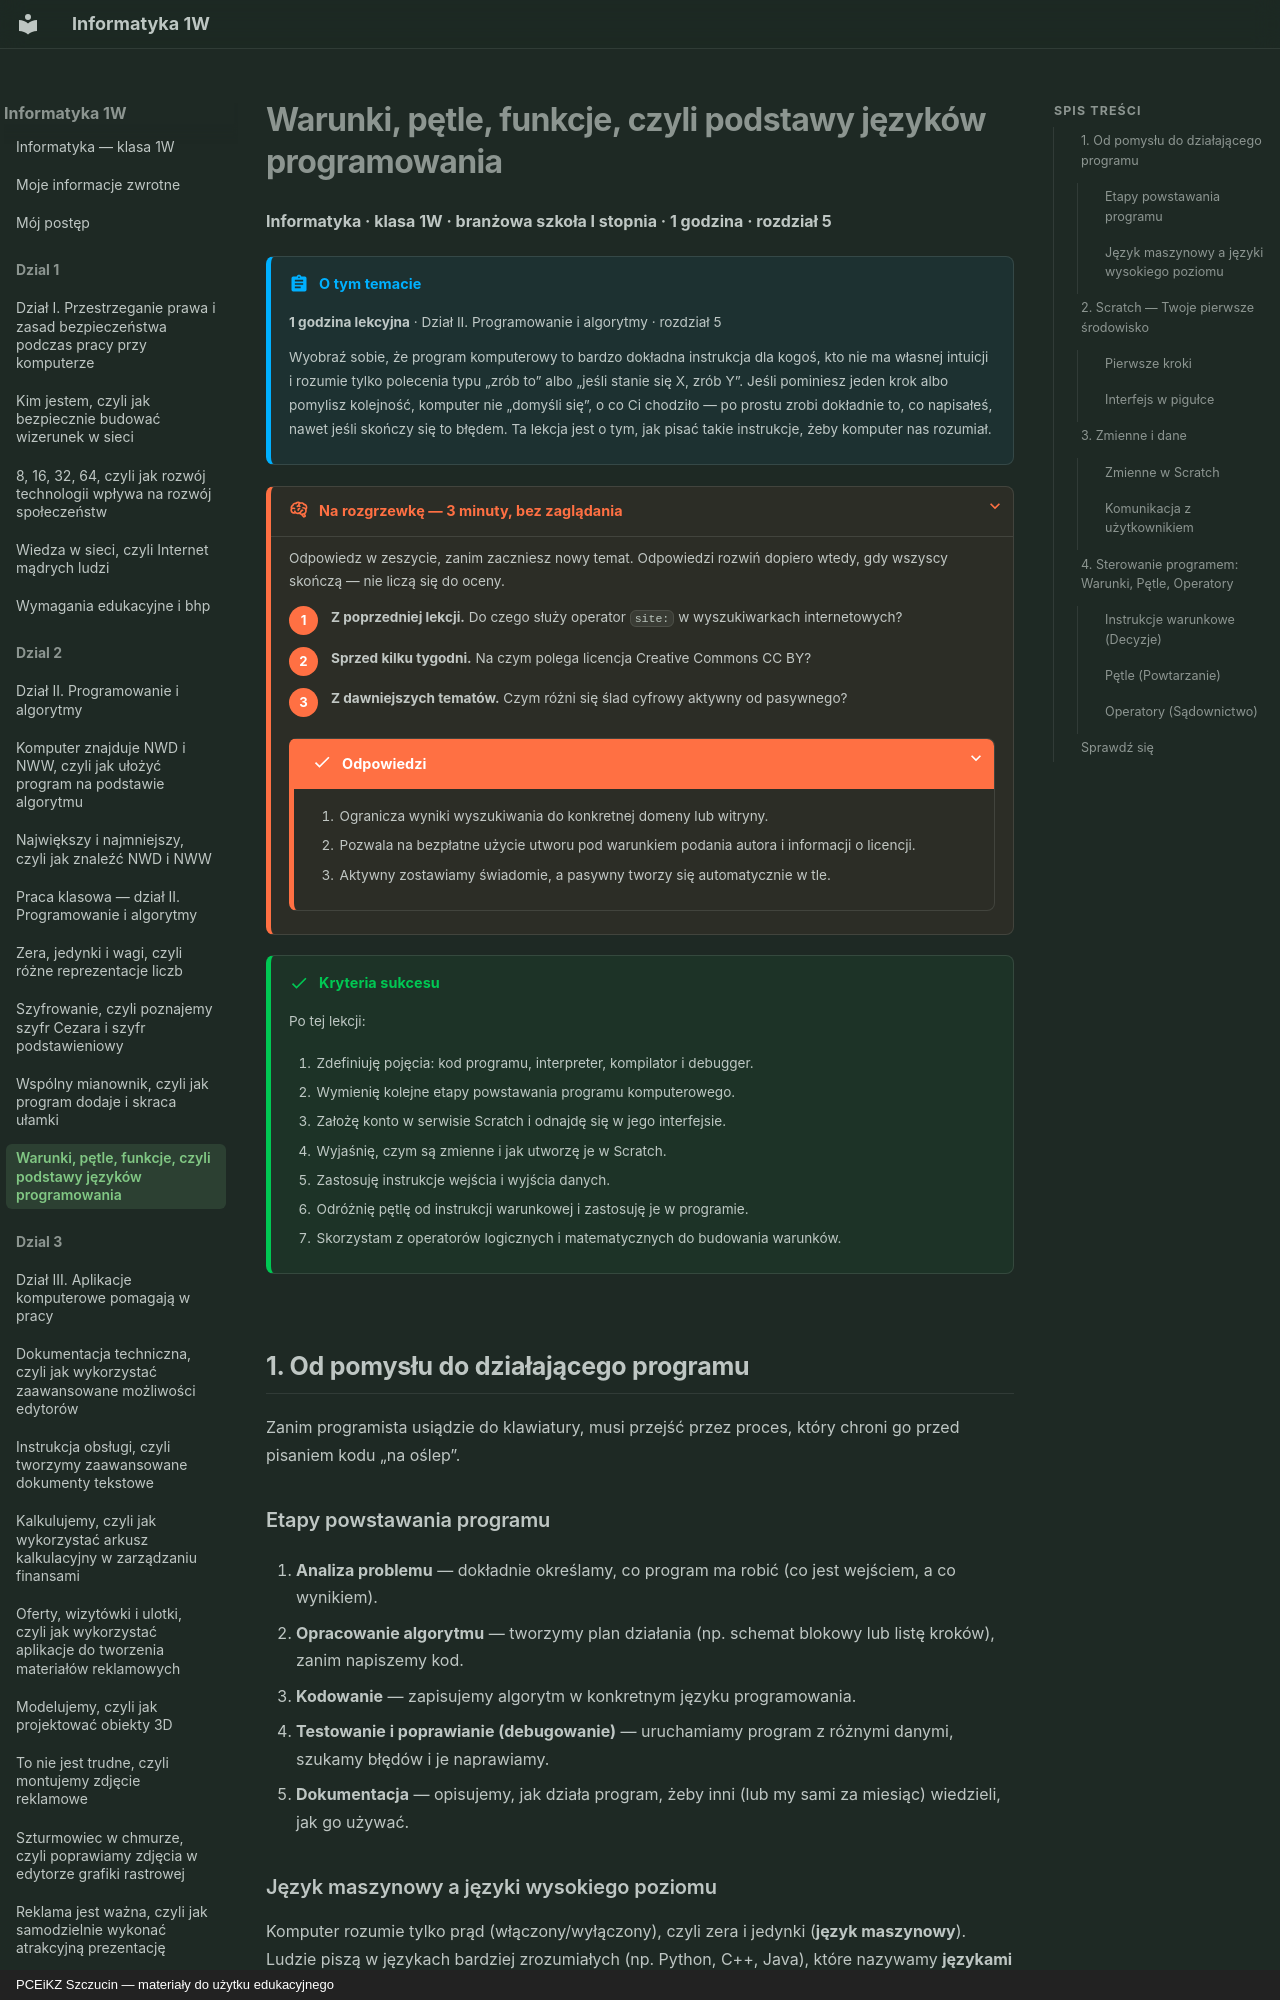

repository: JosiMate/inf-sb · page: dzial-2/warunki-petle-funkcje/index.html · generator: mkdocs · copyright: PCEiKZ Szczucin — materiały do użytku edukacyjnego

# Warunki, pętle, funkcje, czyli podstawy języków programowania

**Informatyka · klasa 1W · branżowa szkoła I stopnia · 1 godzina · rozdział 5**

!!! abstract "O tym temacie"

    **1 godzina lekcyjna** · Dział II. Programowanie i algorytmy · rozdział 5

    Wyobraź sobie, że program komputerowy to bardzo dokładna instrukcja dla kogoś, kto nie ma własnej intuicji i rozumie tylko polecenia typu „zrób to” albo „jeśli stanie się X, zrób Y”. Jeśli pominiesz jeden krok albo pomylisz kolejność, komputer nie „domyśli się”, o co Ci chodziło — po prostu zrobi dokładnie to, co napisałeś, nawet jeśli skończy się to błędem. Ta lekcja jest o tym, jak pisać takie instrukcje, żeby komputer nas rozumiał.

??? rozgrzewka "Na rozgrzewkę — 3 minuty, bez zaglądania"

    Odpowiedz w zeszycie, zanim zaczniesz nowy temat. Odpowiedzi rozwiń
    dopiero wtedy, gdy wszyscy skończą — nie liczą się do oceny.

    1. **Z poprzedniej lekcji.** Do czego służy operator `site:` w wyszukiwarkach internetowych?
    2. **Sprzed kilku tygodni.** Na czym polega licencja Creative Commons CC BY?
    3. **Z dawniejszych tematów.** Czym różni się ślad cyfrowy aktywny od pasywnego?

    ??? success "Odpowiedzi"

        1. Ogranicza wyniki wyszukiwania do konkretnej domeny lub witryny.
        2. Pozwala na bezpłatne użycie utworu pod warunkiem podania autora i informacji o licencji.
        3. Aktywny zostawiamy świadomie, a pasywny tworzy się automatycznie w tle.

!!! success "Kryteria sukcesu"

    Po tej lekcji:

    1. Zdefiniuję pojęcia: kod programu, interpreter, kompilator i debugger.
    2. Wymienię kolejne etapy powstawania programu komputerowego.
    3. Założę konto w serwisie Scratch i odnajdę się w jego interfejsie.
    4. Wyjaśnię, czym są zmienne i jak utworzę je w Scratch.
    5. Zastosuję instrukcje wejścia i wyjścia danych.
    6. Odróżnię pętlę od instrukcji warunkowej i zastosuję je w programie.
    7. Skorzystam z operatorów logicznych i matematycznych do budowania warunków.

## 1. Od pomysłu do działającego programu

Zanim programista usiądzie do klawiatury, musi przejść przez proces, który chroni go przed pisaniem kodu „na oślep”.

### Etapy powstawania programu
1. **Analiza problemu** — dokładnie określamy, co program ma robić (co jest wejściem, a co wynikiem).
2. **Opracowanie algorytmu** — tworzymy plan działania (np. schemat blokowy lub listę kroków), zanim napiszemy kod.
3. **Kodowanie** — zapisujemy algorytm w konkretnym języku programowania.
4. **Testowanie i poprawianie (debugowanie)** — uruchamiamy program z różnymi danymi, szukamy błędów i je naprawiamy.
5. **Dokumentacja** — opisujemy, jak działa program, żeby inni (lub my sami za miesiąc) wiedzieli, jak go używać.
